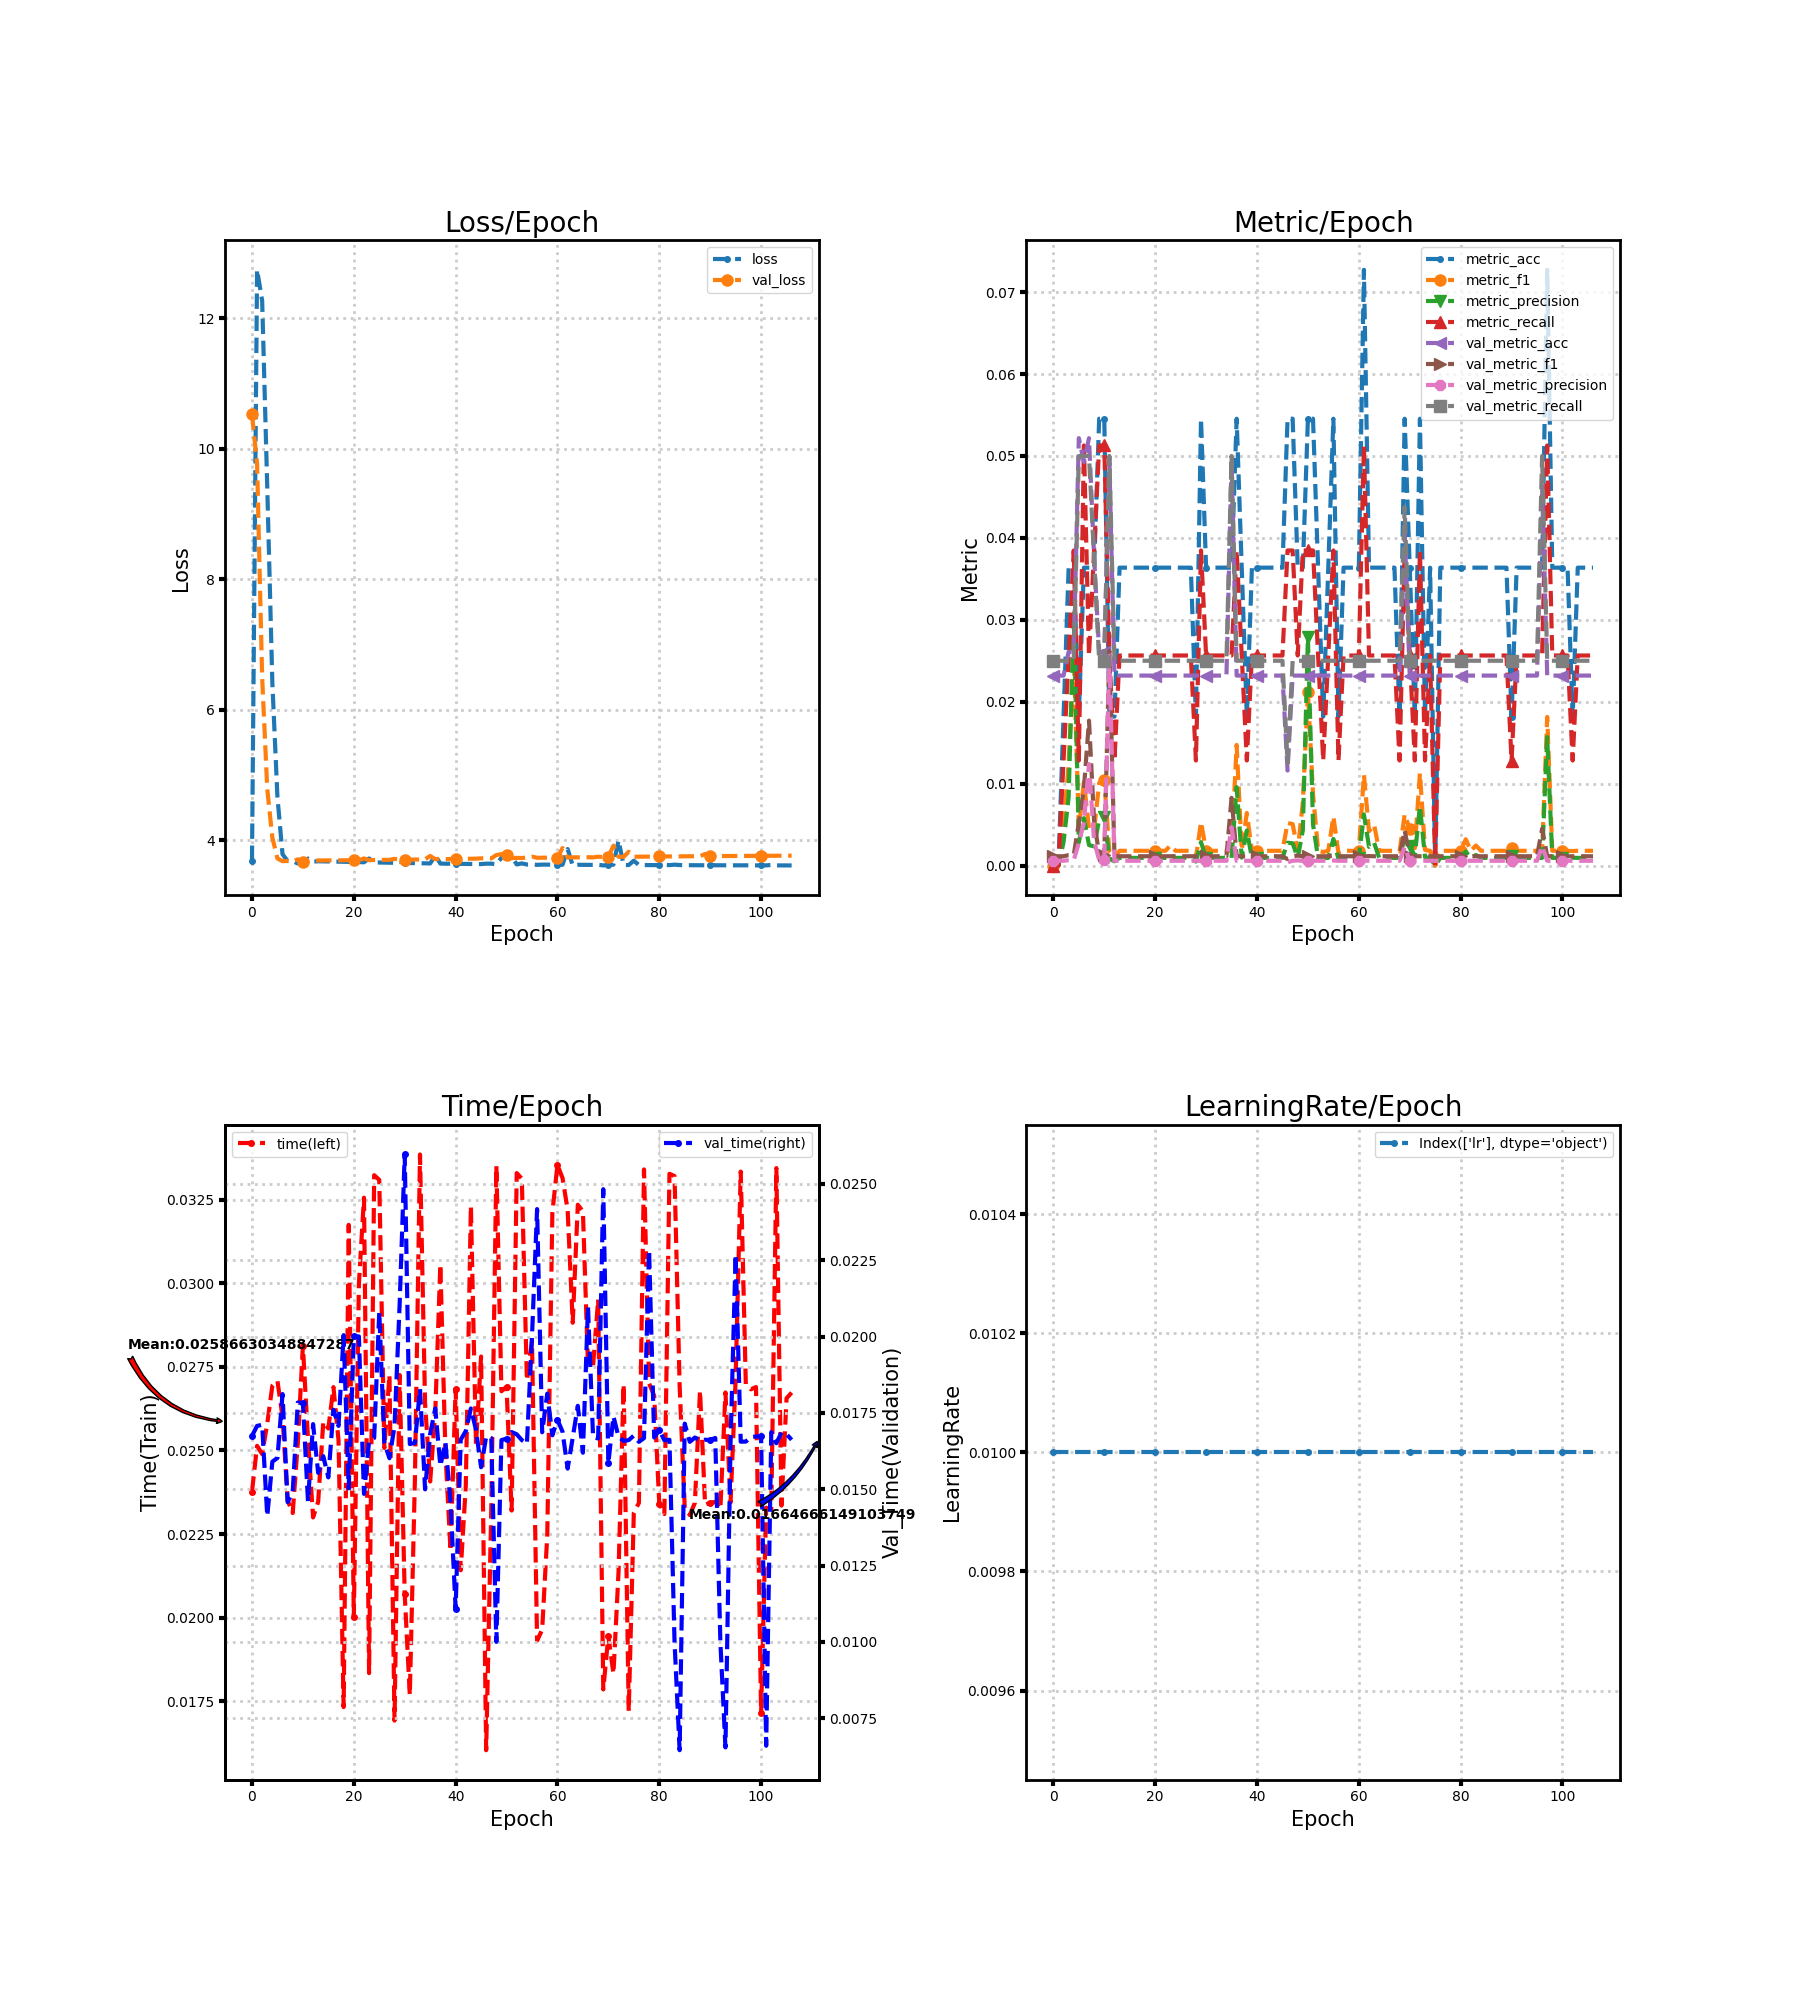

The data file committed next to this chart (first rows):
loss, metric_acc, metric_f1, metric_precision, metric_recall, time, lr, val_loss, val_metric_acc, val_metric_f1, val_metric_precision, val_metric_recall, val_time
3.685, 0.0, 0.0, 0.0, 0.0, 0.02377, 0.01, 10.52, 0.02319, 0.001133, 0.0005797, 0.025, 0.01674
12.74, 0.0, 0.0, 0.0, 0.0, 0.02514, 0.01, 9.769, 0.02319, 0.001133, 0.0005797, 0.025, 0.01707
12.27, 0.01818, 0.004662, 0.002849, 0.01282, 0.02489, 0.01, 6.491, 0.02319, 0.001133, 0.0005797, 0.025, 0.01711
9.406, 0.03636, 0.01245, 0.008333, 0.02564, 0.0258, 0.01, 4.785, 0.02609, 0.001271, 0.0006522, 0.025, 0.01412
6.414, 0.03636, 0.02564, 0.03077, 0.03846, 0.02694, 0.01, 4.044, 0.02609, 0.001271, 0.0006522, 0.025, 0.0159
4.661, 0.01818, 0.004662, 0.002849, 0.01282, 0.02708, 0.01, 3.724, 0.05217, 0.005192, 0.002745, 0.05, 0.01603
3.787, 0.03636, 0.01018, 0.005782, 0.05128, 0.026, 0.01, 3.681, 0.04928, 0.009405, 0.005259, 0.05, 0.01812
3.683, 0.03636, 0.004531, 0.002494, 0.02564, 0.02351, 0.01, 3.685, 0.05217, 0.01769, 0.01239, 0.05, 0.01458
3.682, 0.03636, 0.004366, 0.002331, 0.03846, 0.02313, 0.01, 3.674, 0.03768, 0.005465, 0.002958, 0.0375, 0.01491
3.645, 0.05455, 0.01007, 0.005635, 0.05128, 0.02522, 0.01, 3.71, 0.02609, 0.001324, 0.0006798, 0.025, 0.01784
3.662, 0.05455, 0.0105, 0.005983, 0.05128, 0.02813, 0.01, 3.674, 0.02609, 0.001301, 0.0006677, 0.025, 0.01782
3.722, 0.01818, 0.001603, 0.0008271, 0.02564, 0.02535, 0.01, 3.681, 0.04928, 0.0262, 0.02562, 0.05, 0.0146
3.674, 0.01818, 0.001006, 0.0005233, 0.01282, 0.023, 0.01, 3.692, 0.02319, 0.001133, 0.0005797, 0.025, 0.01713
3.68, 0.03636, 0.001799, 0.0009324, 0.02564, 0.02346, 0.01, 3.692, 0.02319, 0.001133, 0.0005797, 0.025, 0.01554
3.678, 0.03636, 0.001799, 0.0009324, 0.02564, 0.02586, 0.01, 3.693, 0.02319, 0.001133, 0.0005797, 0.025, 0.01608
3.677, 0.03636, 0.001799, 0.0009324, 0.02564, 0.02566, 0.01, 3.693, 0.02319, 0.001133, 0.0005797, 0.025, 0.01539
3.675, 0.03636, 0.001799, 0.0009324, 0.02564, 0.02689, 0.01, 3.694, 0.02319, 0.001133, 0.0005797, 0.025, 0.0176
3.674, 0.03636, 0.001799, 0.0009324, 0.02564, 0.0253, 0.01, 3.694, 0.02319, 0.001133, 0.0005797, 0.025, 0.01707
3.672, 0.03636, 0.001799, 0.0009324, 0.02564, 0.01732, 0.01, 3.695, 0.02319, 0.001133, 0.0005797, 0.025, 0.02005
3.67, 0.03636, 0.001799, 0.0009324, 0.02564, 0.03175, 0.01, 3.696, 0.02319, 0.001133, 0.0005797, 0.025, 0.01503
3.669, 0.03636, 0.001799, 0.0009324, 0.02564, 0.02003, 0.01, 3.696, 0.02319, 0.001133, 0.0005797, 0.025, 0.02
3.667, 0.03636, 0.001799, 0.0009324, 0.02564, 0.02998, 0.01, 3.697, 0.02319, 0.001133, 0.0005797, 0.025, 0.02
3.665, 0.03636, 0.001799, 0.0009324, 0.02564, 0.03256, 0.01, 3.724, 0.02319, 0.001133, 0.0005797, 0.025, 0.01485
3.723, 0.03636, 0.002442, 0.001282, 0.02564, 0.01834, 0.01, 3.697, 0.02319, 0.001133, 0.0005797, 0.025, 0.01658
3.657, 0.03636, 0.001799, 0.0009324, 0.02564, 0.03323, 0.01, 3.699, 0.02319, 0.001133, 0.0005797, 0.025, 0.01668
3.661, 0.03636, 0.001799, 0.0009324, 0.02564, 0.03309, 0.01, 3.7, 0.02319, 0.001133, 0.0005797, 0.025, 0.0208
3.659, 0.03636, 0.001799, 0.0009324, 0.02564, 0.02507, 0.01, 3.701, 0.02319, 0.001133, 0.0005797, 0.025, 0.01652
3.658, 0.03636, 0.001799, 0.0009324, 0.02564, 0.02725, 0.01, 3.702, 0.02319, 0.001133, 0.0005797, 0.025, 0.01601
3.657, 0.01818, 0.0009324, 0.0004838, 0.01282, 0.01692, 0.01, 3.717, 0.02319, 0.001133, 0.0005797, 0.025, 0.01707
3.674, 0.05455, 0.005317, 0.002857, 0.03846, 0.02726, 0.01, 3.704, 0.02319, 0.001133, 0.0005797, 0.025, 0.02104
3.654, 0.03636, 0.001799, 0.0009324, 0.02564, 0.0207, 0.01, 3.705, 0.02319, 0.001133, 0.0005797, 0.025, 0.02596
3.652, 0.03636, 0.001799, 0.0009324, 0.02564, 0.01769, 0.01, 3.706, 0.02319, 0.001133, 0.0005797, 0.025, 0.01648
3.651, 0.03636, 0.001799, 0.0009324, 0.02564, 0.02412, 0.01, 3.707, 0.02319, 0.001133, 0.0005797, 0.025, 0.01652
3.649, 0.03636, 0.001799, 0.0009324, 0.02564, 0.03385, 0.01, 3.708, 0.02319, 0.001133, 0.0005797, 0.025, 0.01828
3.648, 0.03636, 0.001799, 0.0009324, 0.02564, 0.0264, 0.01, 3.709, 0.02319, 0.001133, 0.0005797, 0.025, 0.015
3.647, 0.03636, 0.001799, 0.0009324, 0.02564, 0.02407, 0.01, 3.762, 0.04928, 0.008265, 0.004687, 0.05, 0.01681
3.769, 0.05455, 0.01472, 0.009573, 0.03846, 0.02615, 0.01, 3.711, 0.02319, 0.001133, 0.0005797, 0.025, 0.01764
3.645, 0.03636, 0.001865, 0.0009676, 0.02564, 0.03056, 0.01, 3.721, 0.02319, 0.001133, 0.0005797, 0.025, 0.01576
3.642, 0.01818, 0.00641, 0.004274, 0.01282, 0.02495, 0.01, 3.713, 0.02319, 0.001133, 0.0005797, 0.025, 0.01654
3.642, 0.03636, 0.001799, 0.0009324, 0.02564, 0.02199, 0.01, 3.714, 0.02319, 0.001133, 0.0005797, 0.025, 0.01456
3.641, 0.03636, 0.001799, 0.0009324, 0.02564, 0.02685, 0.01, 3.715, 0.02319, 0.001133, 0.0005797, 0.025, 0.01109
3.64, 0.03636, 0.001799, 0.0009324, 0.02564, 0.02142, 0.01, 3.716, 0.02319, 0.001133, 0.0005797, 0.025, 0.01662
3.639, 0.03636, 0.001799, 0.0009324, 0.02564, 0.02395, 0.01, 3.718, 0.02319, 0.001133, 0.0005797, 0.025, 0.01691
3.638, 0.03636, 0.001799, 0.0009324, 0.02564, 0.03231, 0.01, 3.719, 0.02319, 0.001133, 0.0005797, 0.025, 0.01764
3.637, 0.03636, 0.001799, 0.0009324, 0.02564, 0.02519, 0.01, 3.72, 0.02319, 0.001133, 0.0005797, 0.025, 0.01694
3.636, 0.03636, 0.001799, 0.0009324, 0.02564, 0.02781, 0.01, 3.725, 0.02319, 0.001133, 0.0005797, 0.025, 0.01572
3.643, 0.05455, 0.005187, 0.002781, 0.03846, 0.01603, 0.01, 3.725, 0.01159, 0.0007782, 0.0004016, 0.0125, 0.01672
3.643, 0.05455, 0.005068, 0.002717, 0.03846, 0.02323, 0.01, 3.723, 0.02319, 0.001133, 0.0005797, 0.025, 0.01668
3.634, 0.03636, 0.001799, 0.0009324, 0.02564, 0.03352, 0.01, 3.775, 0.02319, 0.001212, 0.0006211, 0.025, 0.01
3.732, 0.03636, 0.007692, 0.004303, 0.03846, 0.02677, 0.01, 3.789, 0.02319, 0.001133, 0.0005797, 0.025, 0.01661
3.801, 0.05455, 0.02122, 0.0279, 0.03846, 0.0269, 0.01, 3.783, 0.02319, 0.001133, 0.0005797, 0.025, 0.01666
3.757, 0.05455, 0.008752, 0.005017, 0.03846, 0.0232, 0.01, 3.728, 0.02319, 0.001133, 0.0005797, 0.025, 0.01687
3.631, 0.03636, 0.001799, 0.0009324, 0.02564, 0.0333, 0.01, 3.732, 0.02319, 0.001133, 0.0005797, 0.025, 0.0168
3.647, 0.01818, 0.001654, 0.0008842, 0.01282, 0.03313, 0.01, 3.73, 0.02319, 0.001133, 0.0005797, 0.025, 0.01661
3.63, 0.03636, 0.001799, 0.0009324, 0.02564, 0.02709, 0.01, 3.737, 0.02319, 0.001133, 0.0005797, 0.025, 0.01649
3.631, 0.05455, 0.005968, 0.003243, 0.03846, 0.02827, 0.01, 3.751, 0.02319, 0.001205, 0.0006173, 0.025, 0.02
3.625, 0.01818, 0.001508, 0.0008013, 0.01282, 0.01931, 0.01, 3.733, 0.02319, 0.001133, 0.0005797, 0.025, 0.02417
3.629, 0.03636, 0.001799, 0.0009324, 0.02564, 0.01964, 0.01, 3.734, 0.02319, 0.001133, 0.0005797, 0.025, 0.01687
3.628, 0.03636, 0.001799, 0.0009324, 0.02564, 0.02246, 0.01, 3.735, 0.02319, 0.001133, 0.0005797, 0.025, 0.01813
3.628, 0.03636, 0.001799, 0.0009324, 0.02564, 0.03211, 0.01, 3.736, 0.02319, 0.001133, 0.0005797, 0.025, 0.01677
... 47 more rows
